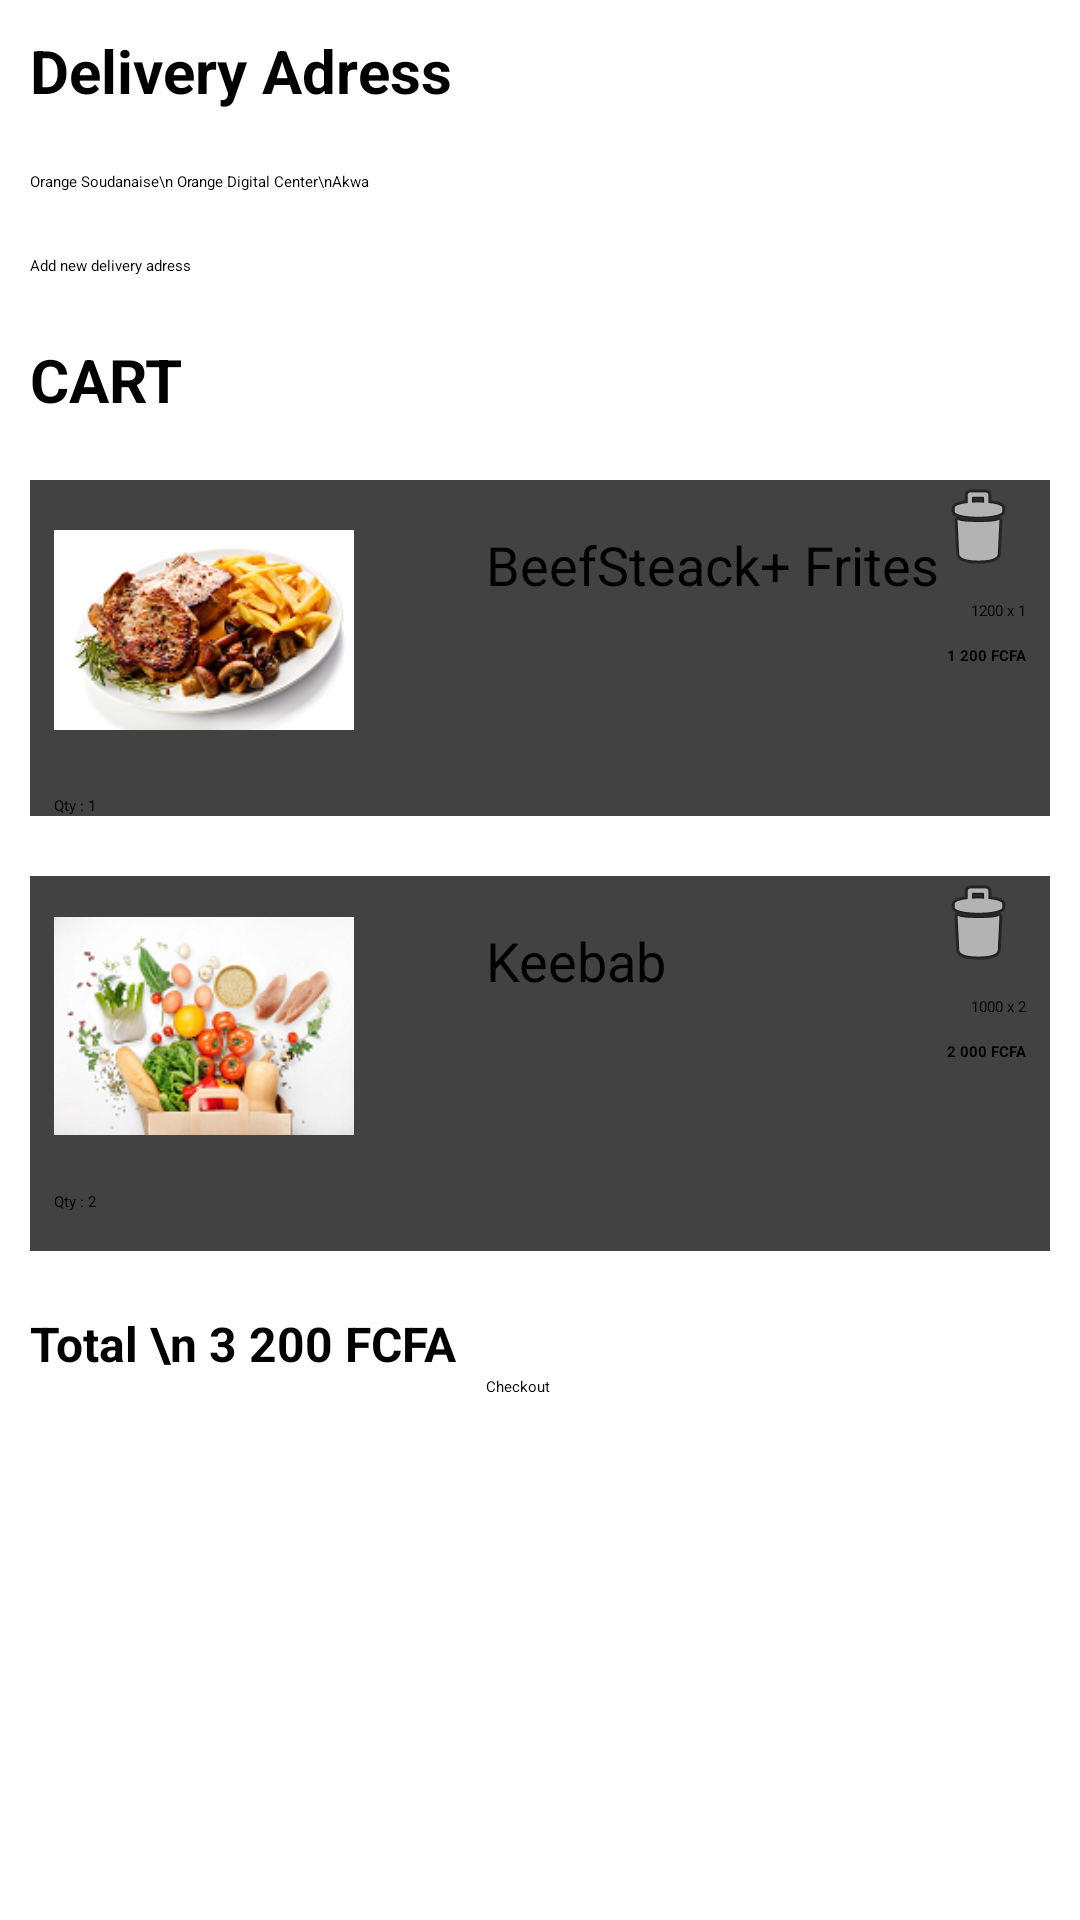

Write the Android layout XML for this screen, with the resource values it uses.
<!-- AndroidManifest.xml: application theme Theme.MyApplication -->
<!-- res/layout/activity_checkout.xml -->
<?xml version="1.0" encoding="utf-8"?>
<LinearLayout xmlns:android="http://schemas.android.com/apk/res/android"
    xmlns:app="http://schemas.android.com/apk/res-auto"
    xmlns:tools="http://schemas.android.com/tools"
    android:layout_width="match_parent"
    android:orientation="vertical"
    android:layout_height="match_parent"
    tools:context=".Checkout">

    <TextView
        android:id="@+id/textView2"
        android:layout_margin="10dp"
        android:layout_width="wrap_content"
        android:layout_height="wrap_content"
        android:text="Delivery Adress"
        android:textSize="20sp"

        android:textStyle="bold"
        app:layout_constraintStart_toStartOf="parent"
        app:layout_constraintTop_toTopOf="parent" />

    <CheckBox
        android:id="@+id/checkBox"
        android:checked="true"
        android:layout_margin="10dp"
        android:layout_width="match_parent"
        android:layout_height="wrap_content"
        android:text="Orange Soudanaise\n Orange Digital Center\nAkwa" />

    <View
        android:id="@+id/divider"
        android:layout_width="match_parent"
        android:layout_height="1dp"
        android:background="?android:attr/listDivider" />

    <LinearLayout
        android:layout_width="match_parent"
        android:layout_height="wrap_content"
        android:orientation="horizontal"
        android:layout_margin="10dp">

        <ImageView
            android:id="@+id/imageView3"
            android:layout_width="wrap_content"
            android:layout_height="wrap_content"
            app:srcCompat="@drawable/ic_baseline_add_24" />

        <TextView
            android:id="@+id/textView3"
            android:layout_width="wrap_content"
            android:layout_height="wrap_content"
            android:layout_weight="1"
            android:text="Add new delivery adress" />
    </LinearLayout>

    <View
        android:id="@+id/divider2"
        android:layout_width="match_parent"
        android:layout_height="1dp"
        android:background="?android:attr/listDivider" />

    <TextView
        android:id="@+id/textView17"
        android:layout_margin="10dp"
        android:layout_marginTop="20dp"
        android:textStyle="bold"
        android:textSize="20sp"
        android:layout_width="match_parent"
        android:layout_height="wrap_content"
        android:text="CART" />

    <androidx.cardview.widget.CardView
        android:layout_width="match_parent"
        android:layout_margin="10dp"
        android:layout_height="wrap_content">

        <androidx.constraintlayout.widget.ConstraintLayout
            android:layout_width="match_parent"
            android:layout_height="match_parent">

            <ImageView
                android:id="@+id/imageView5"
                android:layout_width="100dp"
                android:layout_height="100dp"
                android:layout_marginStart="8dp"
                app:layout_constraintStart_toStartOf="parent"
                app:layout_constraintTop_toTopOf="parent"
                app:srcCompat="@drawable/chips" />

            <TextView
                android:id="@+id/textView5"
                android:layout_width="wrap_content"
                android:layout_height="wrap_content"
                android:layout_marginStart="44dp"
                android:layout_marginTop="16dp"
                android:textSize="18sp"
                android:text="BeefSteack+ Frites"
                app:layout_constraintStart_toEndOf="@+id/imageView5"
                app:layout_constraintTop_toTopOf="parent" />

            <ImageView
                android:id="@+id/imageView6"
                android:layout_width="wrap_content"
                android:layout_height="wrap_content"
                android:layout_marginEnd="8dp"
                app:layout_constraintEnd_toEndOf="parent"
                app:layout_constraintTop_toTopOf="parent"
                app:srcCompat="@android:drawable/ic_menu_delete" />

            <TextView
                android:id="@+id/textView7"
                android:layout_width="wrap_content"
                android:layout_height="wrap_content"
                android:layout_marginTop="8dp"
                android:layout_marginEnd="8dp"
                android:text="1200 x 1"
                app:layout_constraintEnd_toEndOf="parent"
                app:layout_constraintTop_toBottomOf="@+id/imageView6" />

            <TextView
                android:id="@+id/textView8"
                android:layout_width="wrap_content"
                android:layout_height="wrap_content"
                android:layout_marginTop="8dp"
                android:layout_marginEnd="8dp"
                android:text="1 200 FCFA"
                android:textStyle="bold"
                app:layout_constraintEnd_toEndOf="parent"
                app:layout_constraintTop_toBottomOf="@+id/textView7" />

            <TextView
                android:id="@+id/textView9"
                android:layout_width="wrap_content"
                android:layout_height="wrap_content"
                android:layout_marginStart="8dp"
                android:layout_marginTop="5dp"
                android:text="Qty : 1"
                app:layout_constraintStart_toStartOf="parent"
                app:layout_constraintTop_toBottomOf="@+id/imageView5" />

        </androidx.constraintlayout.widget.ConstraintLayout>

    </androidx.cardview.widget.CardView>
    <androidx.cardview.widget.CardView
        android:layout_width="match_parent"
        android:layout_margin="10dp"
        android:layout_height="wrap_content">

        <androidx.constraintlayout.widget.ConstraintLayout
            android:layout_width="match_parent"
            android:layout_height="match_parent">

            <ImageView
                android:id="@+id/imageView15"
                android:layout_width="100dp"
                android:layout_height="100dp"
                android:layout_marginStart="8dp"
                app:layout_constraintStart_toStartOf="parent"
                app:layout_constraintTop_toTopOf="parent"
                app:srcCompat="@drawable/legumes" />

            <TextView
                android:id="@+id/textView14"
                android:layout_width="wrap_content"
                android:layout_height="wrap_content"
                android:layout_marginStart="44dp"
                android:layout_marginTop="16dp"
                android:text="Keebab"
                android:textSize="18sp"
                app:layout_constraintStart_toEndOf="@+id/imageView15"
                app:layout_constraintTop_toTopOf="parent" />

            <ImageView
                android:id="@+id/imageView13"
                android:layout_width="wrap_content"
                android:layout_height="wrap_content"
                android:layout_marginEnd="8dp"
                app:layout_constraintEnd_toEndOf="parent"
                app:layout_constraintTop_toTopOf="parent"
                app:srcCompat="@android:drawable/ic_menu_delete" />

            <TextView
                android:id="@+id/textView12"
                android:layout_width="wrap_content"
                android:layout_height="wrap_content"
                android:layout_marginTop="8dp"
                android:layout_marginEnd="8dp"
                android:text="1000 x 2"
                app:layout_constraintEnd_toEndOf="parent"
                app:layout_constraintTop_toBottomOf="@+id/imageView13" />

            <TextView
                android:id="@+id/textView11"
                android:layout_width="wrap_content"
                android:layout_height="wrap_content"
                android:layout_marginTop="8dp"
                android:layout_marginEnd="8dp"
                android:text="2 000 FCFA"
                android:textStyle="bold"
                app:layout_constraintEnd_toEndOf="parent"
                app:layout_constraintTop_toBottomOf="@+id/textView12" />

            <TextView
                android:id="@+id/textView10"
                android:layout_width="wrap_content"
                android:layout_height="20dp"
                android:layout_marginStart="8dp"
                android:layout_marginTop="5dp"
                android:text="Qty : 2"
                app:layout_constraintStart_toStartOf="parent"
                app:layout_constraintTop_toBottomOf="@+id/imageView15" />

        </androidx.constraintlayout.widget.ConstraintLayout>

    </androidx.cardview.widget.CardView>



    <LinearLayout
        android:layout_width="match_parent"
        android:layout_height="wrap_content"
        android:orientation="horizontal"
        android:layout_gravity="bottom"
        android:layout_margin="10dp">
        <TextView
            android:id="@+id/textView13"
            android:textStyle="bold"
            android:textSize="16sp"
            android:layout_width="wrap_content"
            android:layout_height="wrap_content"
            android:text="Total \n 3 200 FCFA" />

        <Button
            android:id="@+id/button4"
            android:layout_margin="10dp"
            android:layout_width="wrap_content"
            android:layout_height="wrap_content"
            android:layout_weight="1"
            android:text="Checkout" />
    </LinearLayout>


</LinearLayout>
<!-- resources referenced by this layout -->
<resources>
  <!-- drawable chips: png bitmap (drawable, 37480 bytes) -->
  <!-- drawable legumes: png bitmap (drawable, 36204 bytes) -->
</resources>
